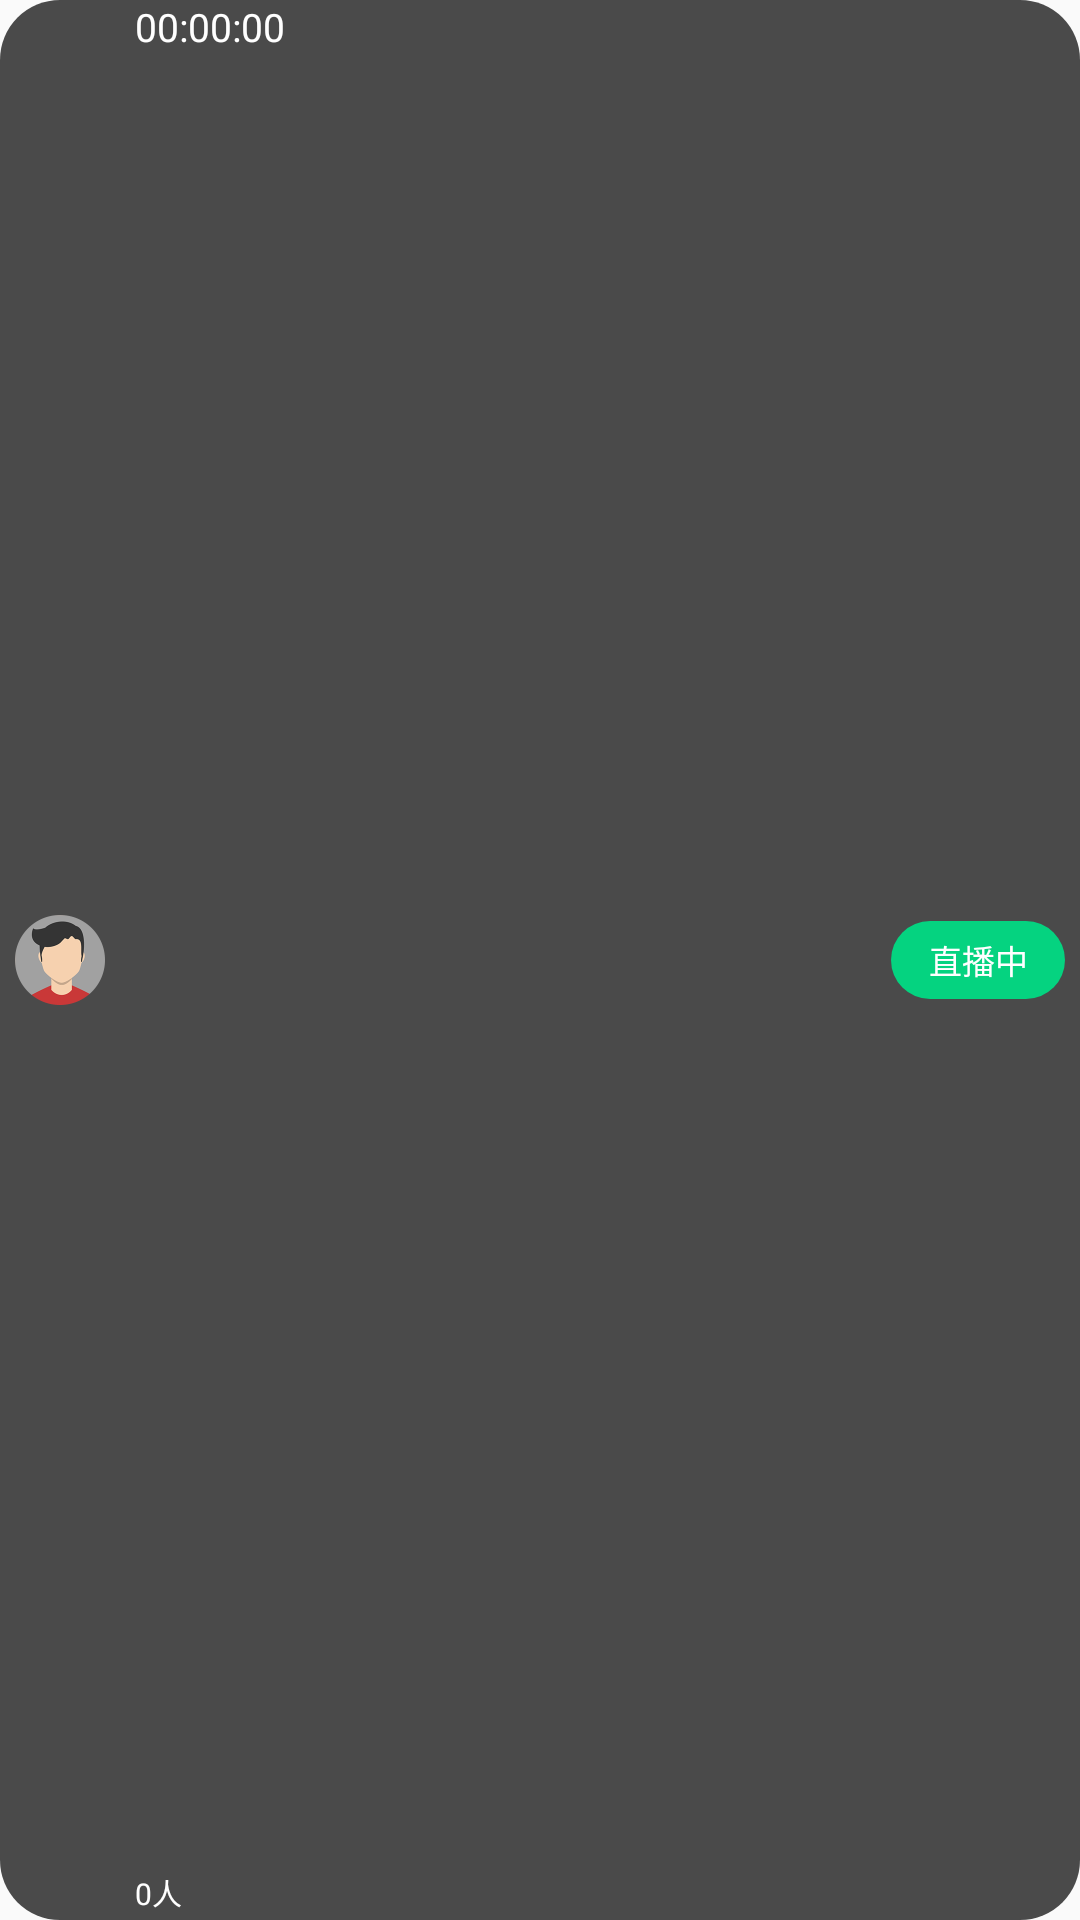

Layout XML and referenced resources for this Android screen:
<!-- AndroidManifest.xml: application theme Theme.AppCompat.DayNight.NoActionBar -->
<!-- res/layout/head_up_layout.xml -->
<?xml version="1.0" encoding="utf-8"?>
<RelativeLayout xmlns:android="http://schemas.android.com/apk/res/android"
    android:layout_width="170dp"
    android:layout_height="40dp"
    android:background="@drawable/live_head_layout_selector">

    <ImageView
        android:id="@+id/head_icon"
        android:layout_width="30dp"
        android:layout_height="30dp"
        android:layout_alignParentStart="true"
        android:layout_centerVertical="true"
        android:layout_gravity="center_vertical"
        android:layout_marginLeft="5dp"
        android:src="@drawable/default_head_img" />


    <TextView
        android:id="@+id/broadcasting_time"
        android:layout_width="wrap_content"
        android:layout_height="wrap_content"
        android:layout_alignParentTop="true"
        android:layout_gravity="center"
        android:layout_marginStart="10dp"
        android:layout_toRightOf="@+id/head_icon"
        android:text="00:00:00"
        android:textColor="@color/white"
        android:textSize="13sp" />


    <TextView
        android:id="@+id/member_counts"
        android:layout_width="wrap_content"
        android:layout_height="wrap_content"
        android:layout_alignParentBottom="true"
        android:layout_gravity="center"
        android:layout_marginLeft="10dp"
        android:layout_marginBottom="2dp"
        android:layout_toRightOf="@+id/head_icon"
        android:drawableLeft="@drawable/icon_members"
        android:text="0人"
        android:textColor="@color/white"
        android:textSize="10sp" />


    <TextView
        android:layout_width="58dp"
        android:layout_height="26dp"
        android:layout_alignParentEnd="true"
        android:layout_centerVertical="true"
        android:layout_gravity="center_vertical"
        android:layout_marginRight="5dp"
        android:background="@drawable/live_head_layout_living_selector"
        android:gravity="center"
        android:text="直播中"
        android:textColor="#ffffff"
        android:textSize="11sp" />


</RelativeLayout>
<!-- resources referenced by this layout -->
<resources>
  <color name="white">#ffffff</color>
  <!-- drawable default_head_img: png bitmap (drawable-hdpi, 11726 bytes) -->
  <!-- drawable live_head_layout_living_selector (drawable) -->
  <?xml version="1.0" encoding="UTF-8"?>
  <layer-list xmlns:android="http://schemas.android.com/apk/res/android">
      <item>
          <shape android:shape="rectangle">
              <corners android:radius="13dp" />
              <solid android:color="#05d380" />
          </shape>
      </item>
  </layer-list>
  <!-- drawable live_head_layout_selector (drawable) -->
  <?xml version="1.0" encoding="UTF-8"?>
  <layer-list xmlns:android="http://schemas.android.com/apk/res/android">
      <item>
          <shape android:shape="rectangle">
              <corners android:radius="20dp" />
              <solid android:color="#b3000000" />
          </shape>
      </item>
  </layer-list>
</resources>
